Run: headless pygame with SDL's dummy video driver; simulated clock (each Clock.tick advances the game by its frame time, no real sleeping); random seed 0; keys injected as events and as key.get_pressed() state; no mouse input.
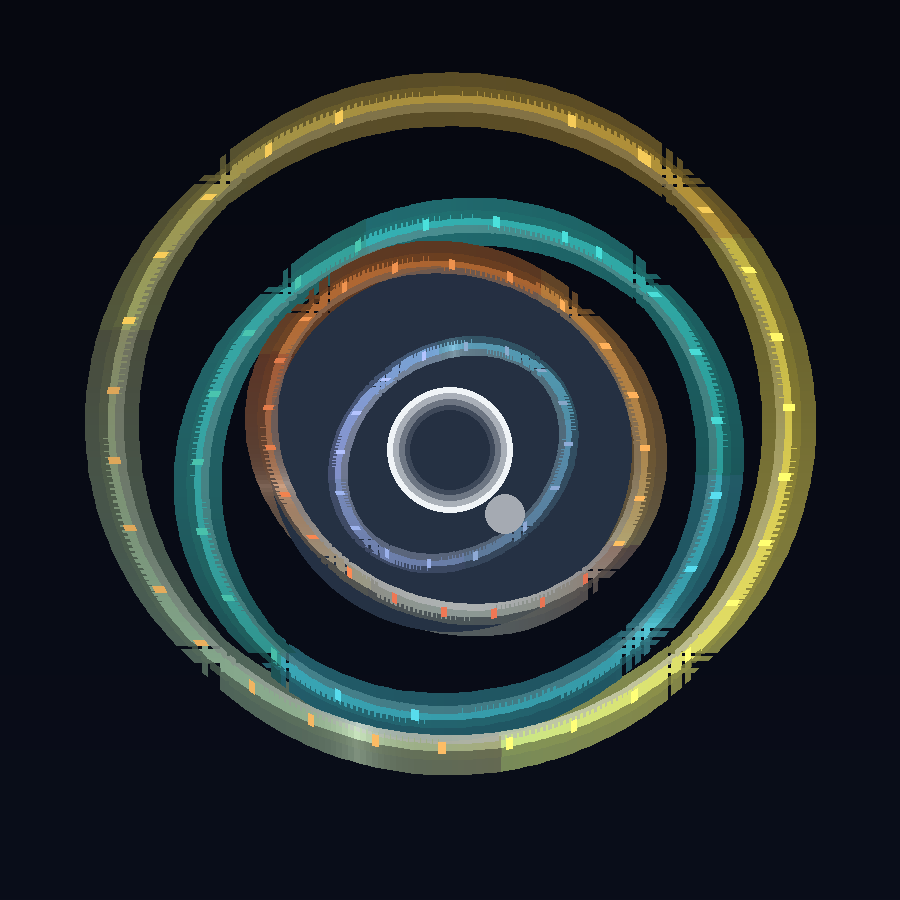
Frame 1 of 4 · flips 1–60 · no input
Frame 2 of 4 · flips 61–180 · tapped SPACE, RETURN · held RIGHT (→), D · screen unchanged from frame 1, image omitted
Frame 3 of 4 · flips 181–300 · held DOWN (↓), S · screen unchanged from frame 2, image omitted
Frame 4 of 4 · flips 301–420 · held LEFT (←), A, UP (↑), W · screen unchanged from frame 3, image omitted

The pygame program that drew these frames:

import math
import random
import argparse
import time
import colorsys
import pygame

# Helios / Orbital Sun Core palette
CORE_COLOR = (0.98, 0.99, 1.0)
CORE_GLOW = (0.62, 0.8, 1.0)
RING_GOLD = (0.93, 0.76, 0.30)
ACCENT_TEAL = (0.18, 0.74, 0.7)

TARGET_BPM = 84
BEATS_PER_MEASURE = 8
ALIGN_INTERVAL_SECONDS = 60.0
ALIGN_INTERVAL_BARS = (ALIGN_INTERVAL_SECONDS * TARGET_BPM) / (BEATS_PER_MEASURE * 60.0)
OUTER_DIAMETER_FILL = 0.75


def rot_x(p, a):
    x, y, z = p
    ca, sa = math.cos(a), math.sin(a)
    return (x, y * ca - z * sa, y * sa + z * ca)


def rot_y(p, a):
    x, y, z = p
    ca, sa = math.cos(a), math.sin(a)
    return (x * ca + z * sa, y, -x * sa + z * ca)


def rot_z(p, a):
    x, y, z = p
    ca, sa = math.cos(a), math.sin(a)
    return (x * ca - y * sa, x * sa + y * ca, z)


class Ring:
    def __init__(self, radius, color, n_points,
                 spin_ratio, tx_ratio, ty_ratio,
                 band_count=3, axis_angle=0.0, thickness_scale=1.0):
        self.R = radius
        self.color = color
        self.n = n_points
        self.spin_ratio = spin_ratio
        self.tx_ratio = tx_ratio
        self.ty_ratio = ty_ratio
        self.axis_angle = axis_angle
        self.thickness_scale = max(0.5, float(thickness_scale))
        self.spin = 0.0
        self.tilt_x = 0.0
        self.tilt_y = 0.0
        self.offset = (0.0, 0.0, 0.0)
        h, s, v = colorsys.rgb_to_hsv(*color)
        self.hue = h
        self.saturation = s
        self.value = v
        self.band_count = max(2, int(band_count))
        self.band_phase = random.randrange(self.n)
        self.band_colors = []
        self.glyph_stride = random.choice([9, 11, 13])
        self.glyph_phase = random.randrange(self.glyph_stride)
        self.refresh_band_colors()

    def refresh_band_colors(self):
        self.band_colors = []
        band_count = max(2, int(self.band_count))
        for band in range(band_count):
            band_pos = (band / (band_count - 1)) - 0.5
            hue = (self.hue + band_pos * 0.05) % 1.0
            sat = max(0.0, min(1.0, self.saturation * (1.0 - abs(band_pos) * 0.12)))
            val = max(0.0, min(1.0, self.value * (1.0 + band_pos * 0.25)))
            self.band_colors.append(colorsys.hsv_to_rgb(hue, sat, val))

    def segment_color(self, idx):
        if not self.band_colors:
            self.refresh_band_colors()
        n = max(1, self.n)
        offset_idx = (idx + self.band_phase) % n
        band = int((offset_idx / n) * self.band_count)
        if band >= self.band_count:
            band = self.band_count - 1
        return self.band_colors[band]

    def update(self, spin_phase, tumble_phase):
        self.spin = self.spin_ratio * spin_phase
        self.tilt_x = self.tx_ratio * tumble_phase
        self.tilt_y = self.ty_ratio * tumble_phase

    def ring_points_3d(self):
        pts = []
        two_pi = 2.0 * math.pi
        ox, oy, oz = self.offset
        for i in range(self.n):
            t = two_pi * i / self.n
            p = (self.R * math.cos(t), self.R * math.sin(t), 0.0)
            p = rot_z(p, self.spin)
            if abs(self.axis_angle) > 1e-6:
                p = rot_z(p, self.axis_angle)
            p = rot_x(p, self.tilt_x)
            p = rot_y(p, self.tilt_y)
            if abs(self.axis_angle) > 1e-6:
                p = rot_z(p, -self.axis_angle)
            p = (p[0] + ox, p[1] + oy, p[2] + oz)
            pts.append(p)
        return pts


class GoGoGyroAligned:
    def __init__(self, width=900, height=900):
        pygame.init()
        self.screen = pygame.display.set_mode((width, height), pygame.RESIZABLE)
        pygame.display.set_caption("GoGoGyro Aligned 60s")
        self.clock = pygame.time.Clock()
        self.font_small = pygame.font.SysFont(None, 18)

        self.paused = False
        self.elapsed = 0.0

        self.cam_dist = 3.8
        self.focal_len = 1.0
        self.light_dir = self._normalize((0.2, 0.35, 1.0))
        self.base_thickness = 8.0
        self.back_alpha = 0.35
        self.front_alpha = 0.98
        self.glow_alpha = 0.22
        self.align_width = 0.07
        self.core_spin_rate = 0.9
        self.sweep_speed = 0.09
        self.sweep_strength = 0.45
        self.sweep_tint = (0.3, 0.9, 1.0)
        self.specular_strength = 0.4
        self.specular_width = 0.05
        self.breath_rate = 0.08
        self.breath_depth = 0.22

        self.bg_top = (6, 8, 16)
        self.bg_bottom = (10, 14, 26)
        self.core_color = CORE_COLOR
        self.core_glow_color = CORE_GLOW

        self.width = width
        self.height = height
        self.cx = width * 0.5
        self.cy = height * 0.5
        self.visual_fill = OUTER_DIAMETER_FILL
        self.bg_surface = None
        self._build_background()

        ring_specs = [
            (1.05, 320, 5, 3, 0, 3, 0),
            (0.82, 280, 7, 4, 0, 3, 24),
            (0.60, 240, 9, 5, 0, 4, -28),
            (0.38, 210, 11, 6, 0, 4, 36),
        ]
        ring_palette = [
            (0.93, 0.76, 0.30),
            (0.24, 0.84, 0.82),
            (0.96, 0.52, 0.26),
            (0.62, 0.74, 0.98),
        ]
        ring_thickness = [1.4, 1.3, 1.22, 1.16]
        self.outer_radius = max(spec[0] for spec in ring_specs)
        self.scale_px = self._calc_scale()
        tones = [1.0, 0.95, 0.9, 0.85]
        self.rings = []
        for idx, (radius, n_points, spin_ratio, tx_ratio, ty_ratio,
                  band_count, axis_angle_deg) in enumerate(ring_specs):
            dir_sign = -1 if (idx % 2) else 1
            spin_ratio *= dir_sign
            tx_ratio *= dir_sign
            ty_ratio *= dir_sign
            base_color = ring_palette[idx % len(ring_palette)]
            tone = tones[idx % len(tones)]
            color = tuple(min(1.0, c * tone) for c in base_color)
            self.rings.append(
                Ring(
                    radius,
                    color,
                    n_points=n_points,
                    spin_ratio=spin_ratio,
                    tx_ratio=tx_ratio,
                    ty_ratio=ty_ratio,
                    band_count=band_count,
                    axis_angle=math.radians(axis_angle_deg),
                    thickness_scale=ring_thickness[idx % len(ring_thickness)],
                )
            )

    @staticmethod
    def _normalize(vec):
        x, y, z = vec
        mag = math.sqrt(x * x + y * y + z * z)
        if mag < 1e-6:
            return (0.0, 0.0, 1.0)
        return (x / mag, y / mag, z / mag)

    @staticmethod
    def _dot(a, b):
        return a[0] * b[0] + a[1] * b[1] + a[2] * b[2]

    def _calc_scale(self):
        min_dim = min(self.width, self.height)
        return min_dim * (self.visual_fill * 0.5) * (self.cam_dist / self.outer_radius)

    @staticmethod
    def _offset_line(x0, y0, x1, y1, offset):
        dx = x1 - x0
        dy = y1 - y0
        length = math.hypot(dx, dy)
        if length < 1e-6:
            return None
        nx = -dy / length
        ny = dx / length
        return (x0 + nx * offset, y0 + ny * offset,
                x1 + nx * offset, y1 + ny * offset)

    def _build_background(self):
        grad_col = pygame.Surface((1, self.height))
        for y in range(self.height):
            t = y / max(1, self.height - 1)
            r = int(self.bg_top[0] * (1 - t) + self.bg_bottom[0] * t)
            g = int(self.bg_top[1] * (1 - t) + self.bg_bottom[1] * t)
            b = int(self.bg_top[2] * (1 - t) + self.bg_bottom[2] * t)
            grad_col.set_at((0, y), (r, g, b))
        self.bg_surface = pygame.transform.smoothscale(grad_col, (self.width, self.height))

    def bar_omega(self):
        bar_rate = (TARGET_BPM / 60.0) / BEATS_PER_MEASURE
        return 2.0 * math.pi * bar_rate

    def align_omega(self):
        return self.bar_omega() / max(1, ALIGN_INTERVAL_BARS)

    def measure_phase(self):
        phase = (self.bar_omega() * self.elapsed) / (2.0 * math.pi)
        return phase - math.floor(phase)

    def align_phase(self):
        phase = (self.align_omega() * self.elapsed) / (2.0 * math.pi)
        return phase - math.floor(phase)

    def pulse(self, x, sharpness=3.0):
        v = 0.5 * (1.0 + math.cos(2.0 * math.pi * x))
        return max(0.0, min(1.0, v ** sharpness))

    def update(self, dt):
        if self.paused:
            return
        self.elapsed += dt
        spin_phase = self.bar_omega() * self.elapsed
        tumble_phase = self.align_omega() * self.elapsed
        for ring in self.rings:
            ring.update(spin_phase, tumble_phase)

    def project(self, p):
        x, y, z = p
        denom = z + self.cam_dist
        if denom < 0.1:
            denom = 0.1
        u = (self.focal_len * x) / denom
        v = (self.focal_len * y) / denom
        return (self.cx + u * self.scale_px, self.cy + v * self.scale_px)

    def draw_ring(self, surface, glow_surface, ring, thickness_scale=1.0,
                  alpha_boost=0.0, glow_scale=1.0):
        pts3d = ring.ring_points_3d()
        segments = []
        for i in range(ring.n):
            p0 = pts3d[i]
            p1 = pts3d[(i + 1) % ring.n]
            z_avg = 0.5 * (p0[2] + p1[2])
            mid = ((p0[0] + p1[0]) * 0.5, (p0[1] + p1[1]) * 0.5, z_avg)
            x0, y0 = self.project(p0)
            x1, y1 = self.project(p1)
            segments.append((z_avg, mid, i, x0, y0, x1, y1))
        segments.sort(key=lambda s: s[0])

        ring_thickness = thickness_scale * ring.thickness_scale
        base_thickness = max(1.0, self.base_thickness * ring_thickness)
        thickness_px = max(1, int(base_thickness))
        glow_thickness_px = max(1, int(thickness_px * 3.0))

        clamp255 = lambda v: max(0, min(255, int(v)))
        n = max(1, ring.n)
        two_pi = 2.0 * math.pi
        sweep_time = self.elapsed * self.sweep_speed
        phase_offset = ring.band_phase / n
        specular_center = (ring.spin / two_pi + phase_offset) % 1.0
        for _, mid, idx, x0, y0, x1, y1 in segments:
            depth_mix = 0.5 + 0.5 * max(-1.0, min(1.0, mid[2]))
            light = max(0.0, self._dot(self._normalize(mid), self.light_dir))
            shade = 0.7 + 0.2 * depth_mix + 0.25 * light
            alpha = self.back_alpha + (self.front_alpha - self.back_alpha) * depth_mix + alpha_boost
            alpha = max(0.0, min(1.0, alpha))
            seg_color = ring.segment_color(idx)
            pos = idx / n
            sweep_phase = (pos + sweep_time + phase_offset) % 1.0
            sweep = 0.5 + 0.5 * math.sin(two_pi * sweep_phase)
            sweep = sweep ** 1.6
            sweep_mix = self.sweep_strength * sweep
            if sweep_mix > 0.0:
                seg_color = (
                    seg_color[0] * (1.0 - sweep_mix) + self.sweep_tint[0] * sweep_mix,
                    seg_color[1] * (1.0 - sweep_mix) + self.sweep_tint[1] * sweep_mix,
                    seg_color[2] * (1.0 - sweep_mix) + self.sweep_tint[2] * sweep_mix,
                )
            specular_dist = abs(pos - specular_center)
            if specular_dist > 0.5:
                specular_dist = 1.0 - specular_dist
            specular = max(0.0, 1.0 - specular_dist / max(1e-6, self.specular_width))
            specular = (specular ** 4.0) * self.specular_strength * (0.65 + 0.35 * light)
            if specular > 0.0:
                highlight_mix = min(1.0, specular * 0.45)
                seg_color = (
                    seg_color[0] * (1.0 - highlight_mix) + highlight_mix,
                    seg_color[1] * (1.0 - highlight_mix) + highlight_mix,
                    seg_color[2] * (1.0 - highlight_mix) + highlight_mix,
                )
            shade = min(1.5, shade + specular * 0.7)
            alpha = min(1.0, alpha + specular * 0.2)
            rgba = (
                clamp255(seg_color[0] * shade * 255),
                clamp255(seg_color[1] * shade * 255),
                clamp255(seg_color[2] * shade * 255),
                int(alpha * 255),
            )
            glow_a = min(1.0, self.glow_alpha * (0.8 + 0.6 * depth_mix) * glow_scale + specular * 0.12)
            glow_color = (
                clamp255(seg_color[0] * shade * 255),
                clamp255(seg_color[1] * shade * 255),
                clamp255(seg_color[2] * shade * 255),
                int(glow_a * 255),
            )

            pygame.draw.line(glow_surface, glow_color, (x0, y0), (x1, y1), glow_thickness_px)
            pygame.draw.line(surface, rgba, (x0, y0), (x1, y1), thickness_px)

            tube_offset = max(0.6, thickness_px * 0.45)
            edge_line = self._offset_line(x0, y0, x1, y1, -tube_offset)
            highlight_line = self._offset_line(x0, y0, x1, y1, tube_offset)
            edge_shade = shade * 0.65
            edge_alpha = alpha * 0.7
            edge_color = (
                clamp255(seg_color[0] * edge_shade * 255),
                clamp255(seg_color[1] * edge_shade * 255),
                clamp255(seg_color[2] * edge_shade * 255),
                int(edge_alpha * 255),
            )
            highlight_mix = 0.35 + 0.45 * light
            highlight_shade = shade * 0.85
            highlight_color = (
                clamp255((seg_color[0] * (1.0 - highlight_mix) + highlight_mix) * highlight_shade * 255),
                clamp255((seg_color[1] * (1.0 - highlight_mix) + highlight_mix) * highlight_shade * 255),
                clamp255((seg_color[2] * (1.0 - highlight_mix) + highlight_mix) * highlight_shade * 255),
                int(min(1.0, alpha * (0.6 + 0.4 * light) + 0.05) * 255),
            )
            if edge_line:
                pygame.draw.line(surface, edge_color, (edge_line[0], edge_line[1]),
                                 (edge_line[2], edge_line[3]), max(1, int(thickness_px * 0.55)))
            if highlight_line:
                pygame.draw.line(surface, highlight_color, (highlight_line[0], highlight_line[1]),
                                 (highlight_line[2], highlight_line[3]), max(1, int(thickness_px * 0.5)))

        glyph_thickness = max(1, int(thickness_px * 0.7))
        for _, mid, idx, x0, y0, x1, y1 in segments:
            if (idx + ring.glyph_phase) % ring.glyph_stride != 0:
                continue
            depth_mix = 0.5 + 0.5 * max(-1.0, min(1.0, mid[2]))
            if depth_mix < 0.35:
                continue
            light = max(0.0, self._dot(self._normalize(mid), self.light_dir))
            shade = 0.9 + 0.2 * depth_mix + 0.2 * light
            alpha = min(1.0, self.front_alpha + alpha_boost + 0.2)
            seg_color = ring.segment_color(idx)
            glyph_color = (
                clamp255(seg_color[0] * shade * 255 + 15),
                clamp255(seg_color[1] * shade * 255 + 15),
                clamp255(seg_color[2] * shade * 255 + 15),
                int(alpha * 255),
            )
            pygame.draw.line(surface, glyph_color, (x0, y0), (x1, y1), glyph_thickness)

    def draw_center_sphere(self, surface, glow_surface):
        radius_px = int(min(self.width, self.height) * 0.07)
        if self.rings:
            inner = self.rings[-1]
            px, _ = self.project((inner.R, 0, 0))
            inner_px = abs(px - self.cx)
            radius_px = min(radius_px, max(12, int(inner_px * 0.55)))
        radius_px = max(10, min(radius_px, int(min(self.width, self.height) * 0.18)))

        sphere = pygame.Surface((radius_px * 2, radius_px * 2), pygame.SRCALPHA)
        center = (radius_px, radius_px)
        layers = 5
        for i in range(layers):
            t = i / float(layers - 1)
            tint = self.core_color
            tint_rgb = tuple(int(max(0.0, min(1.0, c)) * 255) for c in tint)
            alpha = int(245 * (1.0 - t) ** 1.5)
            radius = max(1, int(radius_px * (1.0 - 0.09 * i)))
            pygame.draw.circle(sphere, tint_rgb + (alpha,), center, radius)

        surface.blit(sphere, (self.cx - radius_px, self.cy - radius_px))

        spin_angle = self.elapsed * self.core_spin_rate
        highlight_col = (255, 255, 255, 150)
        highlight_radius = int(radius_px * 0.32)
        orbit_gap = max(2.0, radius_px * 0.02)
        orbit_radius = radius_px + highlight_radius + orbit_gap
        pygame.draw.circle(
            surface,
            highlight_col,
            (
                int(self.cx + math.cos(spin_angle) * orbit_radius),
                int(self.cy + math.sin(spin_angle) * orbit_radius),
            ),
            highlight_radius,
        )
        glow_rgb = tuple(int(c * 255) for c in self.core_glow_color)
        for scale, alpha in ((1.6, 160), (2.2, 90), (2.9, 50)):
            pygame.draw.circle(
                glow_surface,
                glow_rgb + (alpha,),
                (int(self.cx), int(self.cy)),
                int(radius_px * scale),
            )

    def draw(self):
        if self.bg_surface:
            self.screen.blit(self.bg_surface, (0, 0))
        else:
            self.screen.fill((0, 0, 0))

        layer = pygame.Surface((self.width, self.height), pygame.SRCALPHA)
        glow_layer = pygame.Surface((self.width, self.height), pygame.SRCALPHA)

        mph = self.measure_phase()
        aph = self.align_phase()
        measure_pulse = self.pulse(mph, sharpness=2.5)
        align_dist = min(aph, 1.0 - aph)
        align_pulse = max(0.0, 1.0 - align_dist / max(0.0001, self.align_width)) ** 3.2
        breath = math.sin(2.0 * math.pi * self.breath_rate * self.elapsed)
        thickness_scale = 1.0 + 0.25 * measure_pulse + 0.9 * align_pulse + self.breath_depth * breath
        alpha_boost = 0.08 * measure_pulse + 0.7 * align_pulse
        glow_scale = 1.0 + 2.8 * align_pulse

        for ring in self.rings:
            self.draw_ring(
                layer,
                glow_layer,
                ring,
                thickness_scale=thickness_scale,
                alpha_boost=alpha_boost,
                glow_scale=glow_scale,
            )

        self.draw_center_sphere(layer, glow_layer)

        self.screen.blit(glow_layer, (0, 0))
        self.screen.blit(layer, (0, 0))
        pygame.display.flip()

    def resize(self, width, height):
        self.width = max(400, width)
        self.height = max(400, height)
        self.cx = self.width * 0.5
        self.cy = self.height * 0.5
        self.scale_px = self._calc_scale()
        self._build_background()

    def handle_event(self, event):
        if event.type == pygame.VIDEORESIZE:
            self.screen = pygame.display.set_mode((event.w, event.h), pygame.RESIZABLE)
            self.resize(event.w, event.h)
            return
        if event.type == pygame.KEYDOWN:
            if event.key == pygame.K_SPACE:
                self.paused = not self.paused
            elif event.key in (pygame.K_ESCAPE, pygame.K_q):
                pygame.event.post(pygame.event.Event(pygame.QUIT))

    def run(self, duration=None):
        running = True
        start_time = time.time()
        while running:
            dt = self.clock.tick(60) / 1000.0
            for event in pygame.event.get():
                if event.type == pygame.QUIT:
                    running = False
                else:
                    self.handle_event(event)
            self.update(dt)
            self.draw()
            if duration and (time.time() - start_time) >= duration:
                running = False
        pygame.quit()


def main():
    parser = argparse.ArgumentParser(description="Aligned ring variant (60s align, no UI controls)")
    parser.add_argument('--width', type=int, default=900)
    parser.add_argument('--height', type=int, default=900)
    parser.add_argument('--duration', type=float, default=None,
                        help='Seconds to run before exiting (useful for headless testing).')
    args = parser.parse_args()

    app = GoGoGyroAligned(args.width, args.height)
    app.run(duration=args.duration)


if __name__ == '__main__':
    main()
